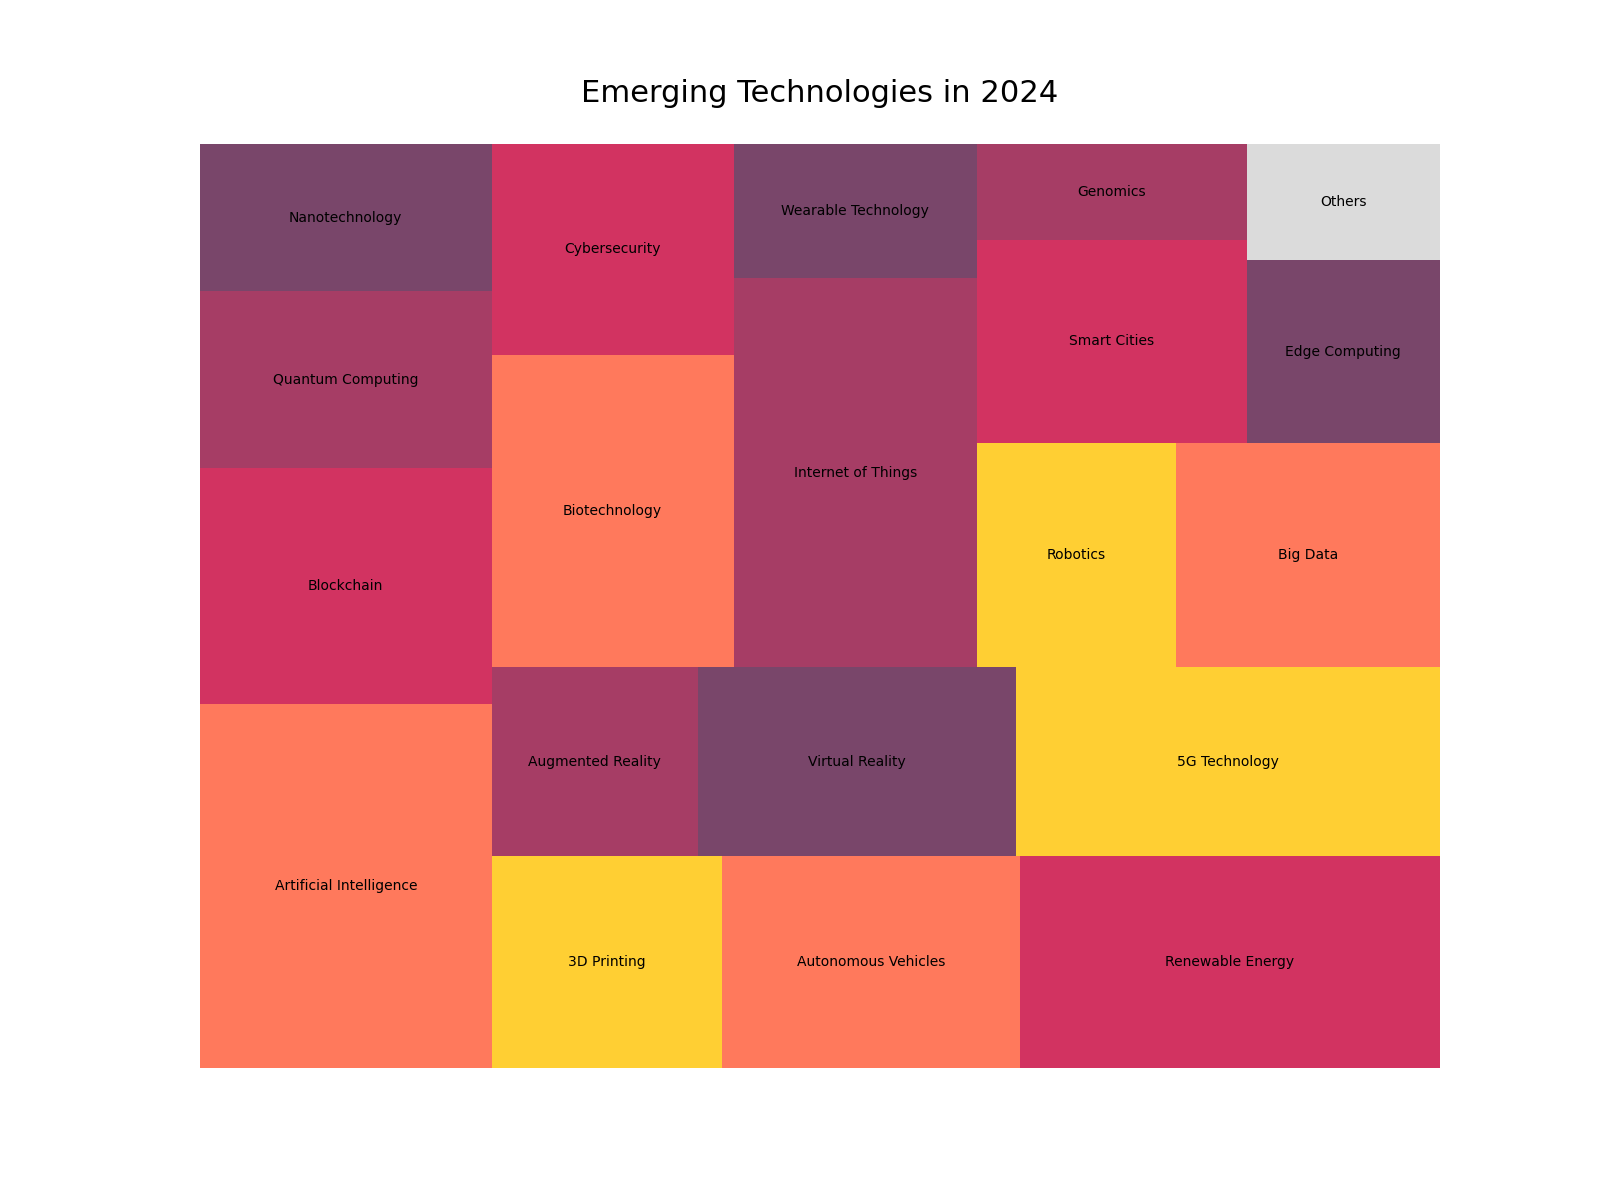

Data behind this chart, as committed beside it:
Topic, Percentage
Artificial Intelligence, 18.5
Blockchain, 12.0
Quantum Computing, 9.0
Nanotechnology, 7.5
3D Printing, 8.5
Autonomous Vehicles, 11.0
Renewable Energy, 15.5
Augmented Reality, 6.8
Virtual Reality, 10.5
5G Technology, 14.0
Biotechnology, 13.2
Cybersecurity, 8.9
Internet of Things, 16.5
Wearable Technology, 5.7
Robotics, 7.8
Big Data, 10.3
Smart Cities, 9.6
Genomics, 4.5
Edge Computing, 6.2
Others, 3.9
